Labelled photos from "data", an image-classification folder in Anand2027Gupta/EcoScrap. The possible labels are: air conditioner, battery, keyboard, laptop, microchip IC, microwave, mobile phone, computer mouse, PCB, passive component, printer, refrigerator, resistor, television, washing machine, heat sink, light bulbs, transistor.

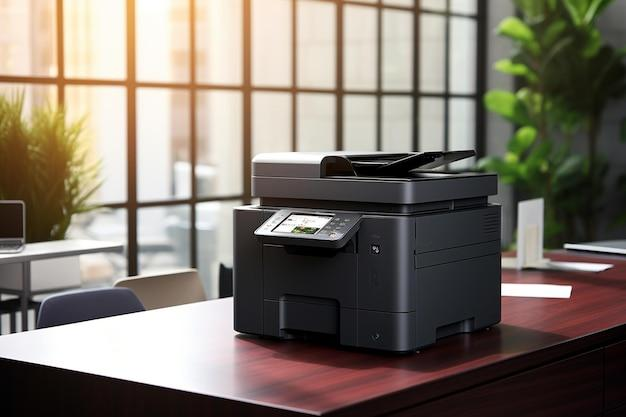
Label: printer

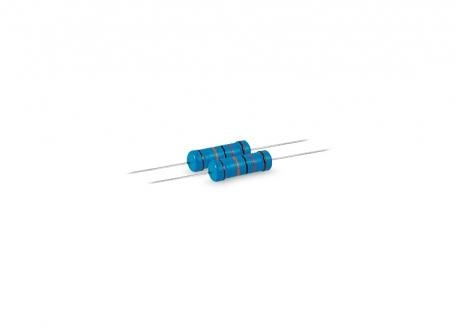
Label: resistor

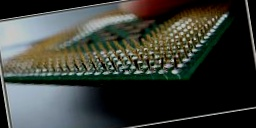
Label: microchip IC

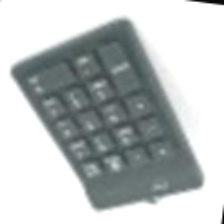
Label: keyboard

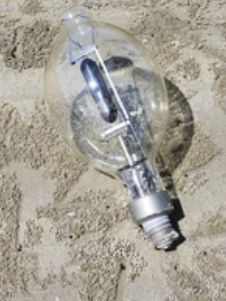
Label: light bulbs

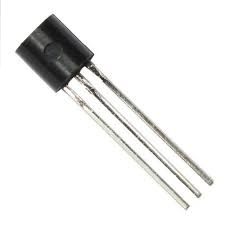
Label: transistor
